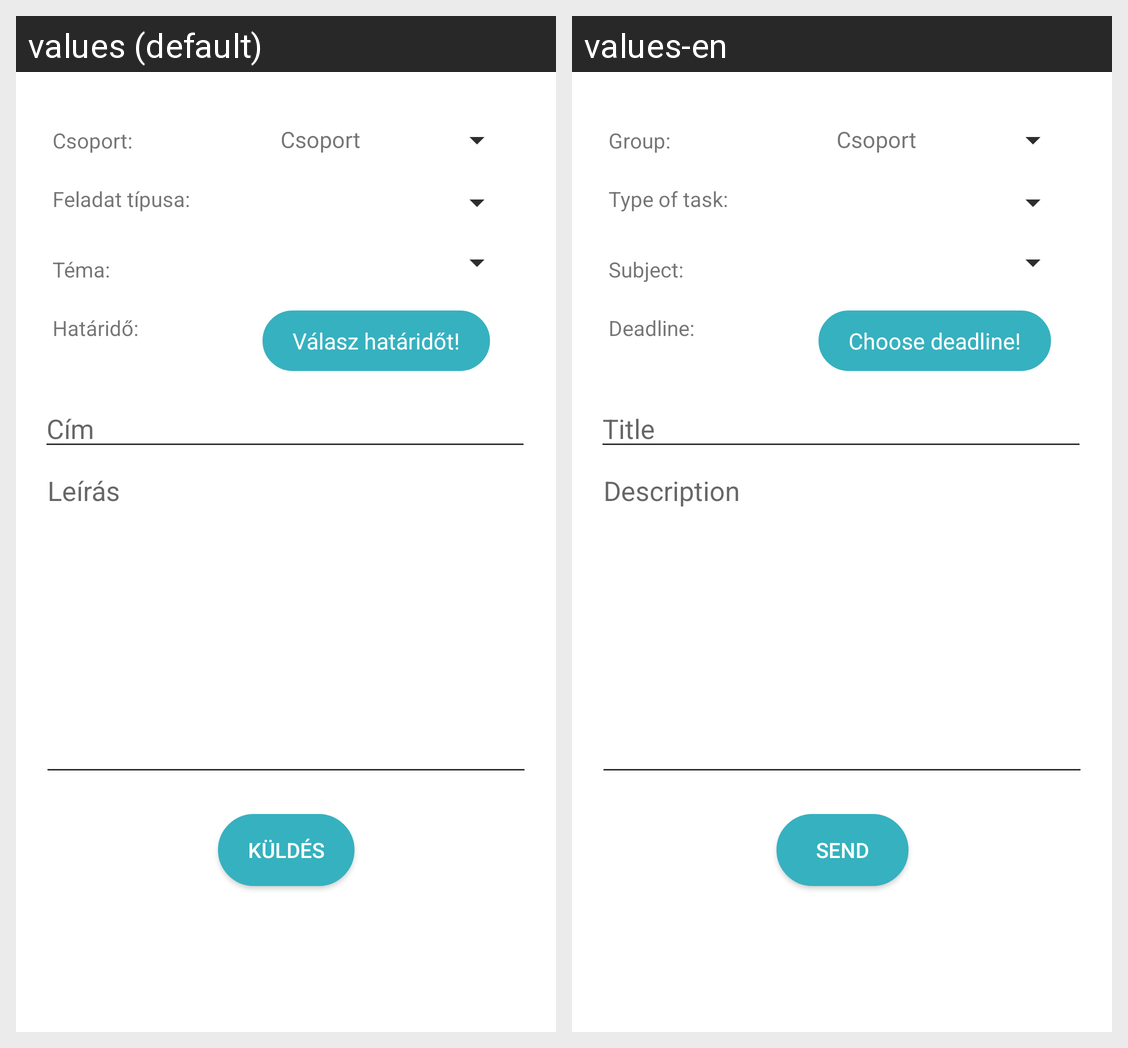

Here is an Android app screen in its default locale and in the app's own translations. Write out the translated-string differences for the strings that appear on this screen.
Android screen res/layout/fragment_taskeditor.xml rendered under 2 locales, left to right: values (default), values-en. Device: Nexus 5 (rendered at 1080×1920; each locale shown at half size, 540×960, under a caption strip naming it); theme AppTheme.Light.
Strings drawn on this screen, with the default value and each locale's value (text and hints the layout hard-codes, and strings that could not be matched under every locale, appear in the picture but are not listed):

title
  values: Cím
  values-en: Title

description
  values: Leírás
  values-en: Description

button_send
  values: Küldés
  values-en: Send

group_
  values: Csoport:
  values-en: Group:

tasktype_fragment_taskeditor
  values: Feladat típusa:
  values-en: Type of task:

choose_deadline_fragment_taskeditor
  values: Válasz határidőt!
  values-en: Choose deadline!

subject_fragment_taskeditor
  values: Téma:
  values-en: Subject:

deadline_
  values: Határidő:
  values-en: Deadline:
